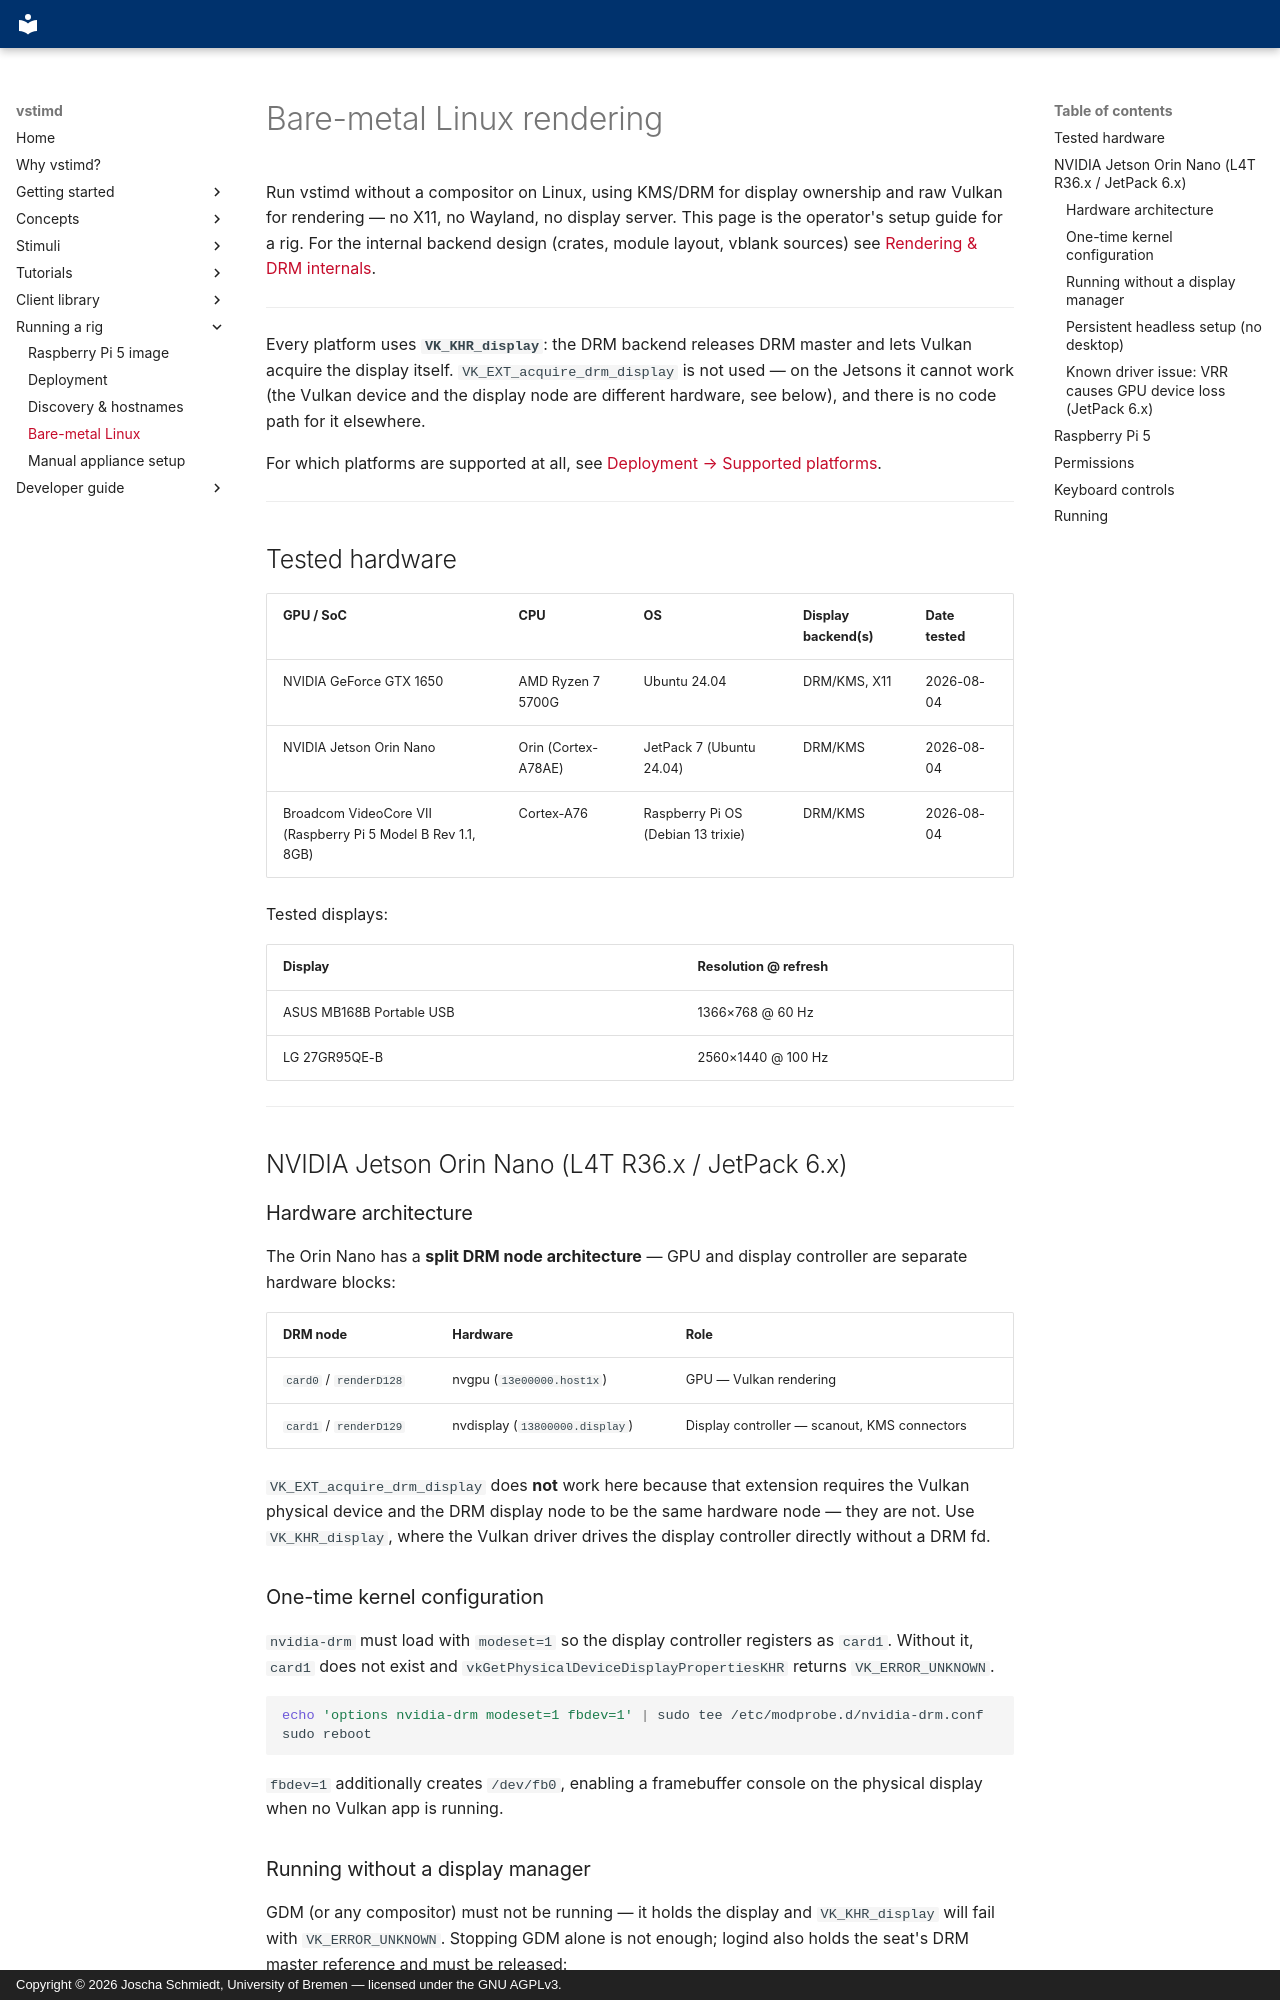

repository: braemons/vstimd · page: operations/bare-metal/index.html · generator: mkdocs · copyright: Copyright © 2026 Joscha Schmiedt, University of Bremen — licensed under the GNU AGPLv3.

# Bare-metal Linux rendering

Run vstimd without a compositor on Linux, using KMS/DRM for display ownership and raw
Vulkan for rendering — no X11, no Wayland, no display server. This page is the
operator's setup guide for a rig. For the internal backend design (crates, module
layout, vblank sources) see [Rendering & DRM internals](../developer/rendering.md).

---

Every platform uses **`VK_KHR_display`**: the DRM backend releases DRM master and
lets Vulkan acquire the display itself. `VK_EXT_acquire_drm_display` is not used —
on the Jetsons it cannot work (the Vulkan device and the display node are
different hardware, see below), and there is no code path for it elsewhere.

For which platforms are supported at all, see
[Deployment → Supported platforms](deployment.md#supported-platforms).

---

## Tested hardware

| GPU / SoC | CPU | OS | Display backend(s) | Date tested |
|---|---|---|---|---|
| NVIDIA GeForce GTX 1650 | AMD Ryzen 7 5700G | Ubuntu 24.04 | DRM/KMS, X11 | 2026-08-04 |
| NVIDIA Jetson Orin Nano | Orin (Cortex-A78AE) | JetPack 7 (Ubuntu 24.04) | DRM/KMS | 2026-08-04 |
| Broadcom VideoCore VII (Raspberry Pi 5 Model B Rev 1.1, 8GB) | Cortex-A76 | Raspberry Pi OS (Debian 13 trixie) | DRM/KMS | 2026-08-04 |

Tested displays:

| Display | Resolution @ refresh |
|---|---|
| ASUS MB168B Portable USB | 1366×768 @ 60 Hz |
| LG 27GR95QE-B | 2560×1440 @ 100 Hz |

---

## NVIDIA Jetson Orin Nano (L4T R36.x / JetPack 6.x)

### Hardware architecture

The Orin Nano has a **split DRM node architecture** — GPU and display controller are
separate hardware blocks:

| DRM node | Hardware | Role |
|---|---|---|
| `card0` / `renderD128` | nvgpu (`13e00000.host1x`) | GPU — Vulkan rendering |
| `card1` / `renderD129` | nvdisplay (`13800000.display`) | Display controller — scanout, KMS connectors |

`VK_EXT_acquire_drm_display` does **not** work here because that extension requires
the Vulkan physical device and the DRM display node to be the same hardware node —
they are not. Use `VK_KHR_display`, where the Vulkan driver drives the display
controller directly without a DRM fd.

### One-time kernel configuration

`nvidia-drm` must load with `modeset=1` so the display controller registers as
`card1`. Without it, `card1` does not exist and
`vkGetPhysicalDeviceDisplayPropertiesKHR` returns `VK_ERROR_UNKNOWN`.

```bash
echo 'options nvidia-drm modeset=1 fbdev=1' | sudo tee /etc/modprobe.d/nvidia-drm.conf
sudo reboot
```

`fbdev=1` additionally creates `/dev/fb0`, enabling a framebuffer console on the
physical display when no Vulkan app is running.
